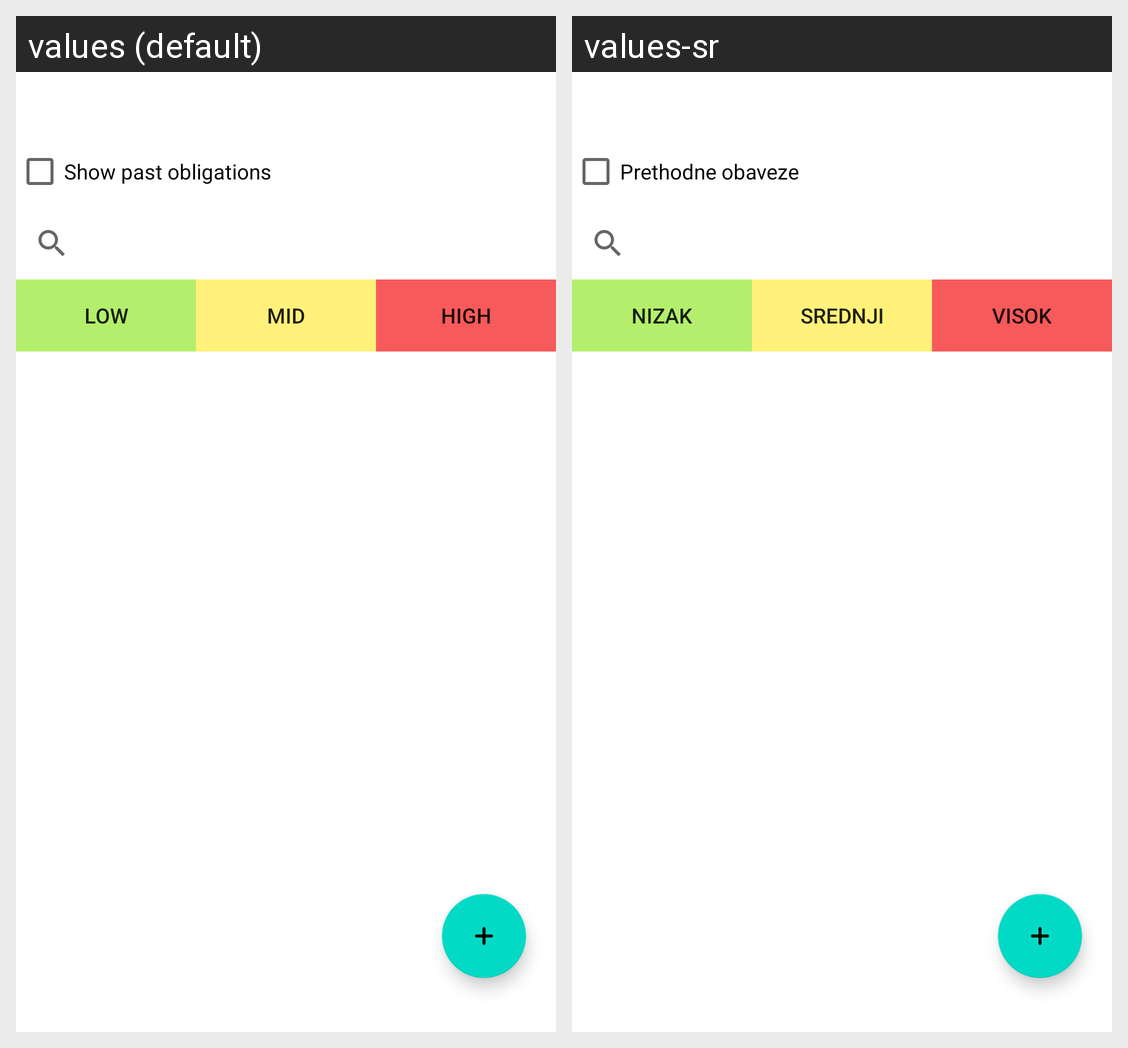

Here is an Android app screen in its default locale and in the app's own translations. Write out the translated-string differences for the strings that appear on this screen.
Android screen res/layout/fragment_second.xml rendered under 2 locales, left to right: values (default), values-sr. Device: Nexus 5 (rendered at 1080×1920; each locale shown at half size, 540×960, under a caption strip naming it); theme Theme.Mobilne2.
Strings drawn on this screen, with the default value and each locale's value (text and hints the layout hard-codes, and strings that could not be matched under every locale, appear in the picture but are not listed):

show_past_obligations
  values: Show past obligations
  values-sr: Prethodne obaveze

low
  values: LOW
  values-sr: NIZAK

mid
  values: MID
  values-sr: SREDNJI

high
  values: HIGH
  values-sr: VISOK
